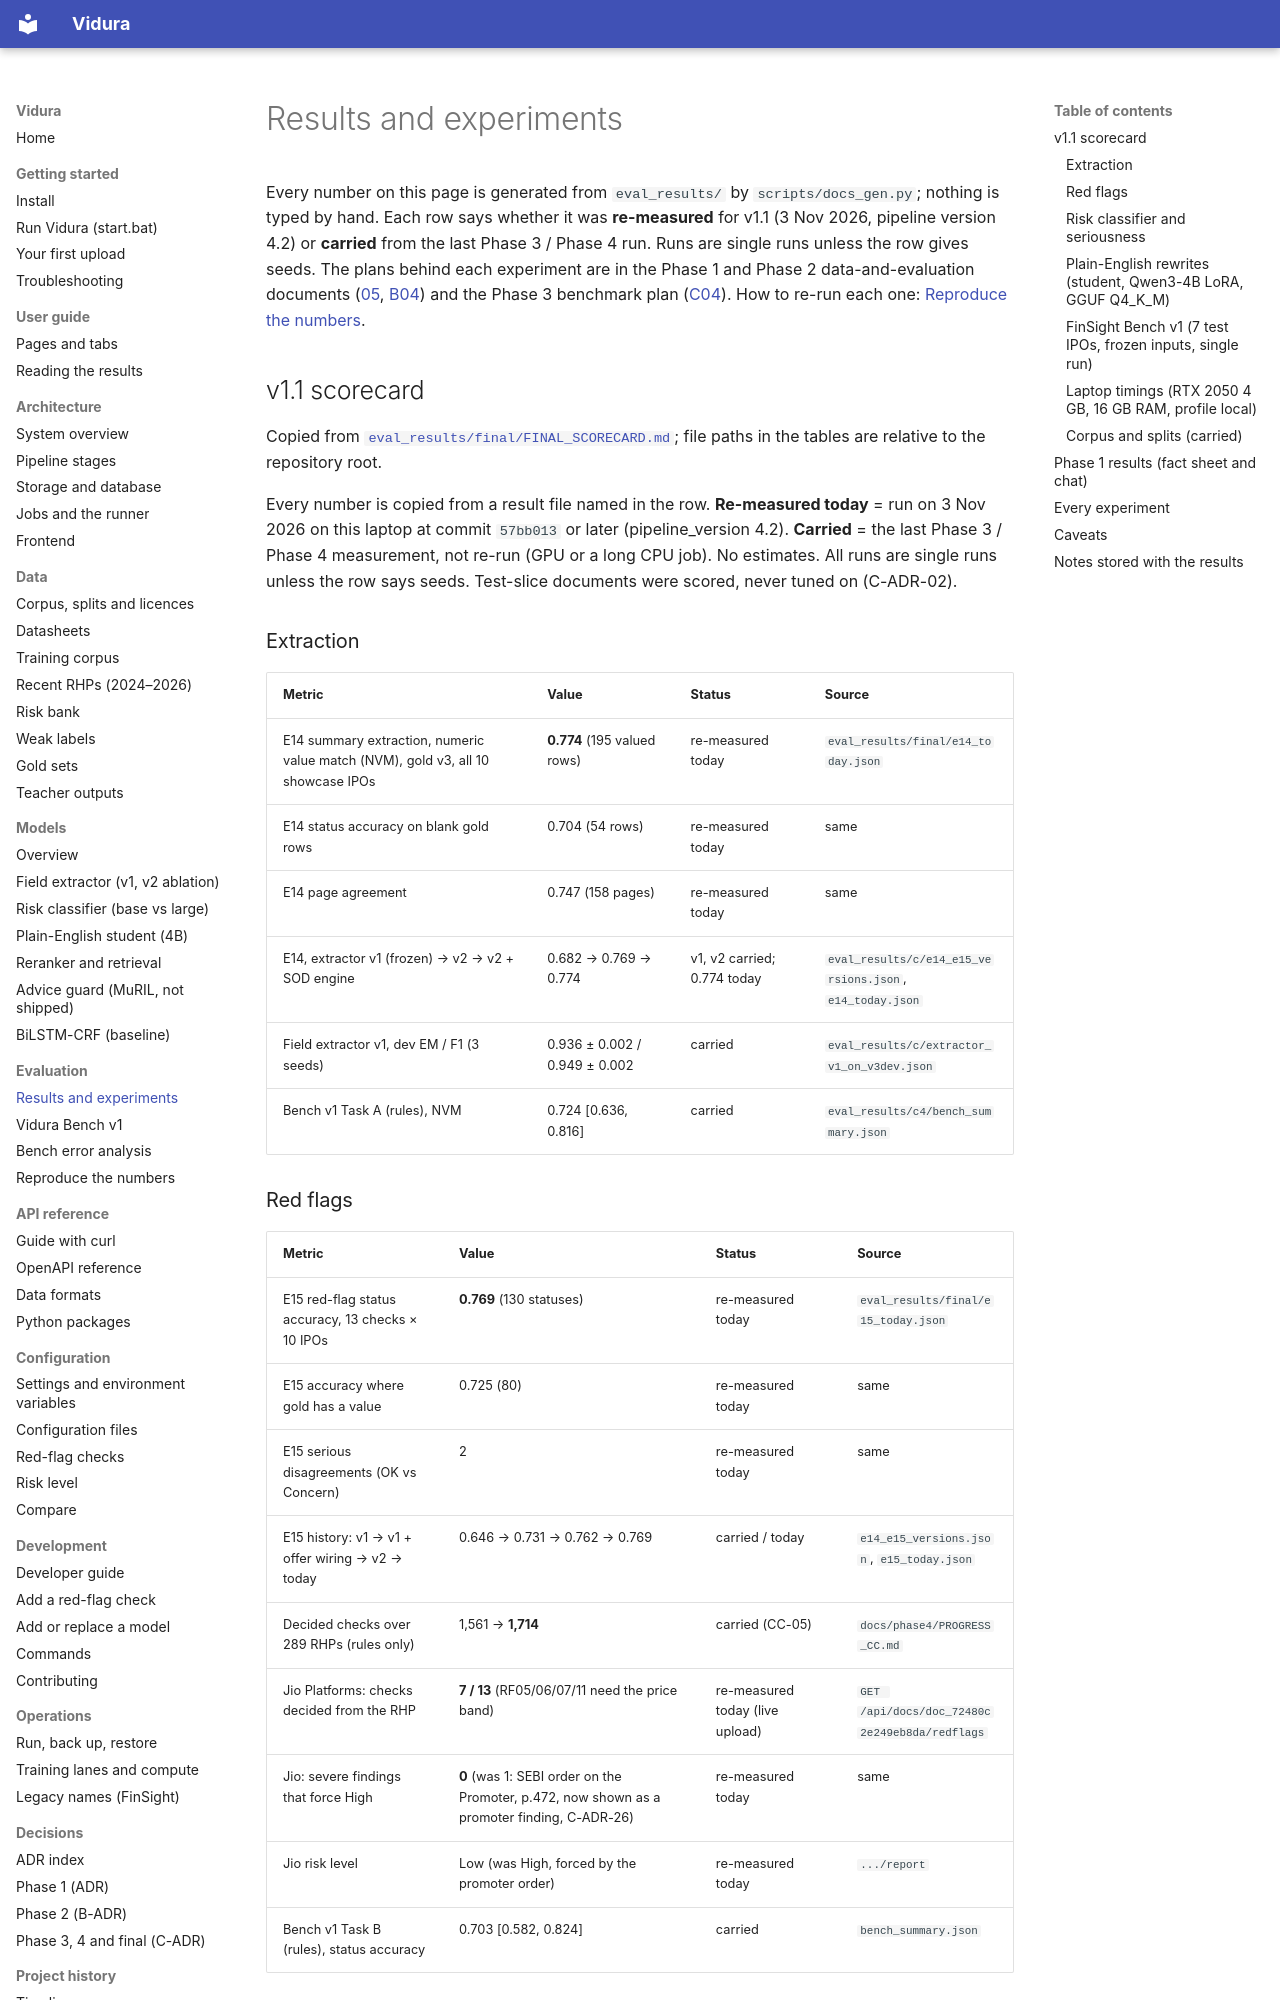

repository: AkshatTm/FinSight-IPO-X-Ray-for-Indian-retail-investors · page: evaluation/index.html · generator: mkdocs

# Results and experiments

Every number on this page is generated from `eval_results/` by `scripts/docs_gen.py`; nothing is typed
by hand. Each row says whether it was **re-measured** for v1.1 (3 Nov 2026, pipeline version 4.2) or
**carried** from the last Phase 3 / Phase 4 run. Runs are single runs unless the row gives seeds. The
plans behind each experiment are in the Phase 1 and Phase 2 data-and-evaluation documents
([05](https://github.com/AkshatTm/Vidura-IPO-X-Ray/blob/main/docs/05_DATA_AND_EVALUATION.md),
[B04](https://github.com/AkshatTm/Vidura-IPO-X-Ray/blob/main/docs/phase2/B04_DATA_AND_EVALUATION.md))
and the Phase 3 benchmark plan
([C04](https://github.com/AkshatTm/Vidura-IPO-X-Ray/blob/main/docs/phase3/C04_BENCHMARK.md)).
How to re-run each one: [Reproduce the numbers](evaluation/reproduce.md).

## v1.1 scorecard

<!-- generated:scorecard start -->

Copied from [`eval_results/final/FINAL_SCORECARD.md`](https://github.com/AkshatTm/Vidura-IPO-X-Ray/blob/main/eval_results/final/FINAL_SCORECARD.md); file paths in the tables are relative to the repository root.

Every number is copied from a result file named in the row. **Re-measured today** = run on
3 Nov 2026 on this laptop at commit `57bb013` or later (pipeline_version 4.2). **Carried** = the
last Phase 3 / Phase 4 measurement, not re-run (GPU or a long CPU job). No estimates.
All runs are single runs unless the row says seeds. Test-slice documents were scored, never tuned on (C-ADR-02).

### Extraction

| Metric | Value | Status | Source |
|---|---|---|---|
| E14 summary extraction, numeric value match (NVM), gold v3, all 10 showcase IPOs | **0.774** (195 valued rows) | re-measured today | `eval_results/final/e14_today.json` |
| E14 status accuracy on blank gold rows | 0.704 (54 rows) | re-measured today | same |
| E14 page agreement | 0.747 (158 pages) | re-measured today | same |
| E14, extractor v1 (frozen) → v2 → v2 + SOD engine | 0.682 → 0.769 → 0.774 | v1, v2 carried; 0.774 today | `eval_results/c/e14_e15_versions.json`, `e14_today.json` |
| Field extractor v1, dev EM / F1 (3 seeds) | 0.936 ± 0.002 / 0.949 ± 0.002 | carried | `eval_results/c/extractor_v1_on_v3dev.json` |
| Bench v1 Task A (rules), NVM | 0.724 [0.636, 0.816] | carried | `eval_results/c4/bench_summary.json` |
